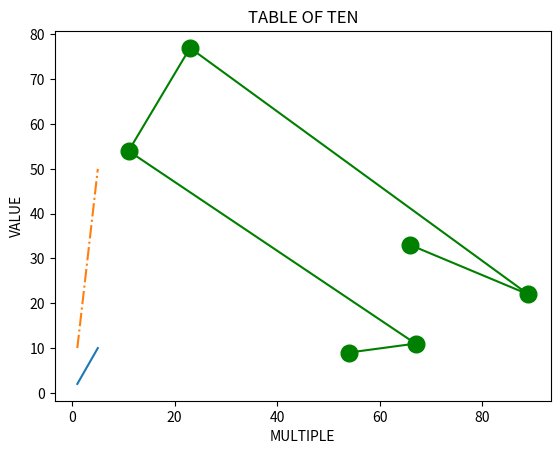

This figure's Python source:
import matplotlib.pyplot as plt
import numpy as np
x=np.array([1,2,3,4,5])
y=np.array([2,4,6,8,10])
plt.plot(x,y)
plt.title("GRAPH")
plt.xlabel("NO OF PEOPLE")
plt.ylabel("AGE")
plt.show()
b=np.array([10,20,30,40,50])
a=np.array([1,2,3,4,5])


plt.plot(a,b,'-.')
plt.title("TABLE OF TEN")
plt.xlabel("MULTIPLE")
plt.ylabel("VALUE")
plt.show()
print()
c=np.array([66,89,23,11,67,54])
d=np.array([33,22,77,54,11,9])
plt.plot(c,d,marker='o',color='green',markersize=12)
plt.show()